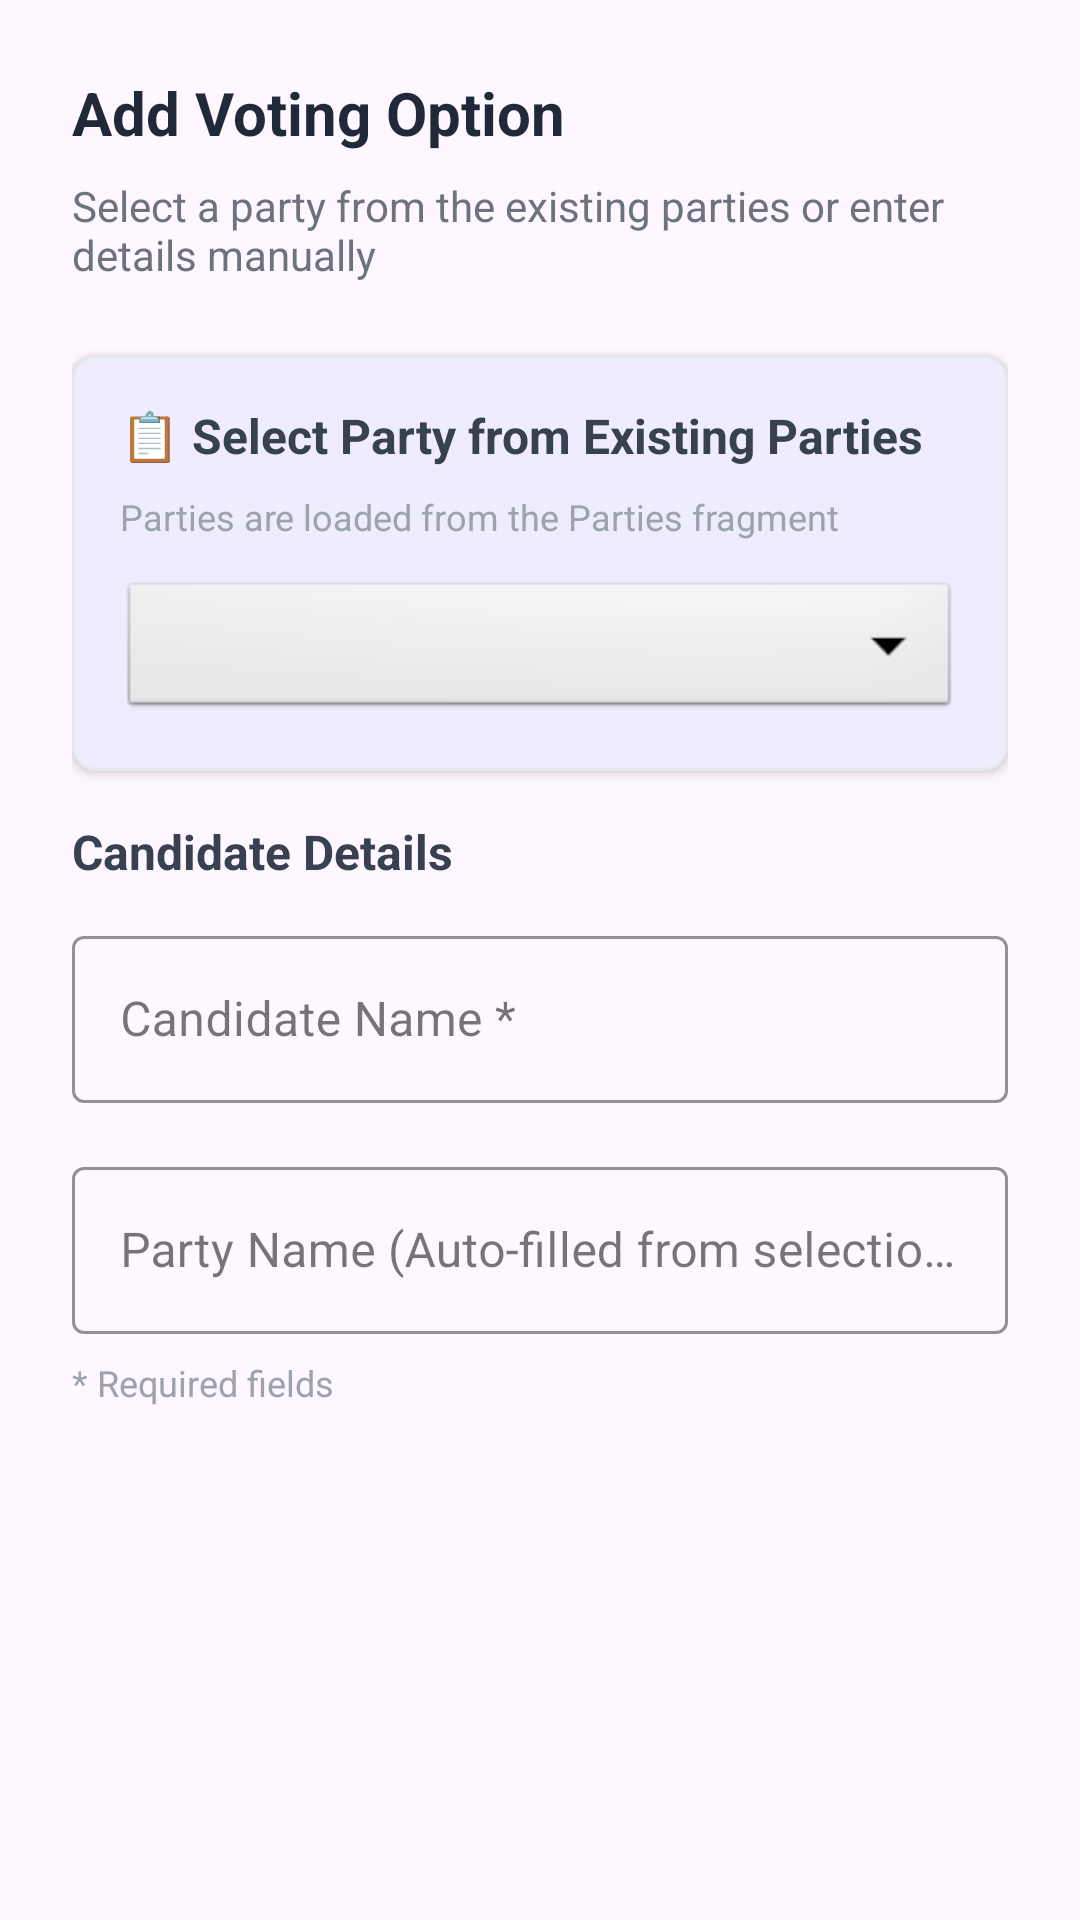

Here is an Android app screen rendered from its layout file. Give the layout XML and the strings, colors and styles it references.
<!-- AndroidManifest.xml: application theme Theme.SmartVotingApp -->
<!-- res/layout/dialog_add_voting_option.xml -->
<?xml version="1.0" encoding="utf-8"?>
<ScrollView xmlns:android="http://schemas.android.com/apk/res/android"
    xmlns:app="http://schemas.android.com/apk/res-auto"
    android:layout_width="match_parent"
    android:layout_height="wrap_content">

    <LinearLayout
        android:layout_width="match_parent"
        android:layout_height="wrap_content"
        android:orientation="vertical"
        android:padding="24dp">

        <TextView
            android:layout_width="match_parent"
            android:layout_height="wrap_content"
            android:text="Add Voting Option"
            android:textSize="20sp"
            android:textStyle="bold"
            android:textColor="#1F2937"
            android:layout_marginBottom="8dp"/>

        <TextView
            android:layout_width="match_parent"
            android:layout_height="wrap_content"
            android:text="Select a party from the existing parties or enter details manually"
            android:textSize="14sp"
            android:textColor="#6B7280"
            android:layout_marginBottom="24dp"/>

        
        <com.google.android.material.card.MaterialCardView
            android:layout_width="match_parent"
            android:layout_height="wrap_content"
            android:layout_marginBottom="16dp"
            app:cardElevation="2dp"
            app:cardCornerRadius="8dp"
            app:strokeWidth="1dp"
            app:strokeColor="#E5E7EB">

            <LinearLayout
                android:layout_width="match_parent"
                android:layout_height="wrap_content"
                android:orientation="vertical"
                android:padding="16dp">

                <TextView
                    android:layout_width="wrap_content"
                    android:layout_height="wrap_content"
                    android:text="📋 Select Party from Existing Parties"
                    android:textStyle="bold"
                    android:textSize="16sp"
                    android:textColor="#374151"
                    android:layout_marginBottom="8dp"/>

                <TextView
                    android:layout_width="wrap_content"
                    android:layout_height="wrap_content"
                    android:text="Parties are loaded from the Parties fragment"
                    android:textSize="12sp"
                    android:textColor="#9CA3AF"
                    android:layout_marginBottom="12dp"/>

                <Spinner
                    android:id="@+id/spinnerParties"
                    android:layout_width="match_parent"
                    android:layout_height="wrap_content"
                    android:minHeight="48dp"
                    android:background="@android:drawable/btn_dropdown"
                    android:padding="12dp"/>
            </LinearLayout>
        </com.google.android.material.card.MaterialCardView>

        
        <TextView
            android:layout_width="wrap_content"
            android:layout_height="wrap_content"
            android:text="Candidate Details"
            android:textStyle="bold"
            android:textSize="16sp"
            android:textColor="#374151"
            android:layout_marginBottom="12dp"/>

        <com.google.android.material.textfield.TextInputLayout
            android:layout_width="match_parent"
            android:layout_height="wrap_content"
            android:layout_marginBottom="16dp"
            android:hint="Candidate Name *"
            app:hintTextColor="#6B7280"
            app:boxStrokeColor="#3B82F6"
            style="@style/Widget.MaterialComponents.TextInputLayout.OutlinedBox">

            <com.google.android.material.textfield.TextInputEditText
                android:id="@+id/etOptionName"
                android:layout_width="match_parent"
                android:layout_height="wrap_content"
                android:inputType="textPersonName"
                android:textSize="16sp"/>
        </com.google.android.material.textfield.TextInputLayout>

        <com.google.android.material.textfield.TextInputLayout
            android:layout_width="match_parent"
            android:layout_height="wrap_content"
            android:hint="Party Name (Auto-filled from selection) *"
            app:hintTextColor="#6B7280"
            app:boxStrokeColor="#3B82F6"
            style="@style/Widget.MaterialComponents.TextInputLayout.OutlinedBox">

            <com.google.android.material.textfield.TextInputEditText
                android:id="@+id/etOptionDescription"
                android:layout_width="match_parent"
                android:layout_height="wrap_content"
                android:enabled="false"
                android:textColor="#111827"
                android:textSize="16sp"/>
        </com.google.android.material.textfield.TextInputLayout>

        <TextView
            android:layout_width="wrap_content"
            android:layout_height="wrap_content"
            android:text="* Required fields"
            android:textSize="12sp"
            android:textColor="#9CA3AF"
            android:layout_marginTop="8dp"/>

    </LinearLayout>
</ScrollView>
<!-- resources referenced by this layout -->
<resources>
  <style name="Theme.SmartVotingApp" parent="Base.Theme.SmartVotingApp" />
  <style name="Base.Theme.SmartVotingApp" parent="Theme.Material3.DayNight.NoActionBar">
          
          <item name="colorPrimary">@color/primary</item>
          <item name="colorPrimaryVariant">@color/primary_dark</item>
          <item name="colorOnPrimary">@color/white</item>
          <item name="colorSecondary">@color/accent</item>
          <item name="colorSecondaryVariant">@color/warning</item>
          <item name="colorOnSecondary">@color/black</item>
          
          
          <item name="android:statusBarColor">@android:color/transparent</item>
          <item name="android:windowLightStatusBar">true</item>
          
          
          <item name="android:windowActivityTransitions">true</item>
          <item name="android:windowAnimationStyle">@style/WindowAnimationTransition</item>
      </style>
  <color name="primary">#2563EB</color>
  <color name="primary_dark">#1E40AF</color>
  <color name="white">#FFFFFFFF</color>
  <color name="accent">#F59E0B</color>
  <color name="warning">#F59E0B</color>
  <color name="black">#FF000000</color>
  <style name="WindowAnimationTransition">
          <item name="android:activityOpenEnterAnimation">@anim/slide_in_right</item>
          <item name="android:activityOpenExitAnimation">@anim/slide_out_left</item>
          <item name="android:activityCloseEnterAnimation">@anim/slide_in_left</item>
          <item name="android:activityCloseExitAnimation">@anim/slide_out_right</item>
      </style>
</resources>
